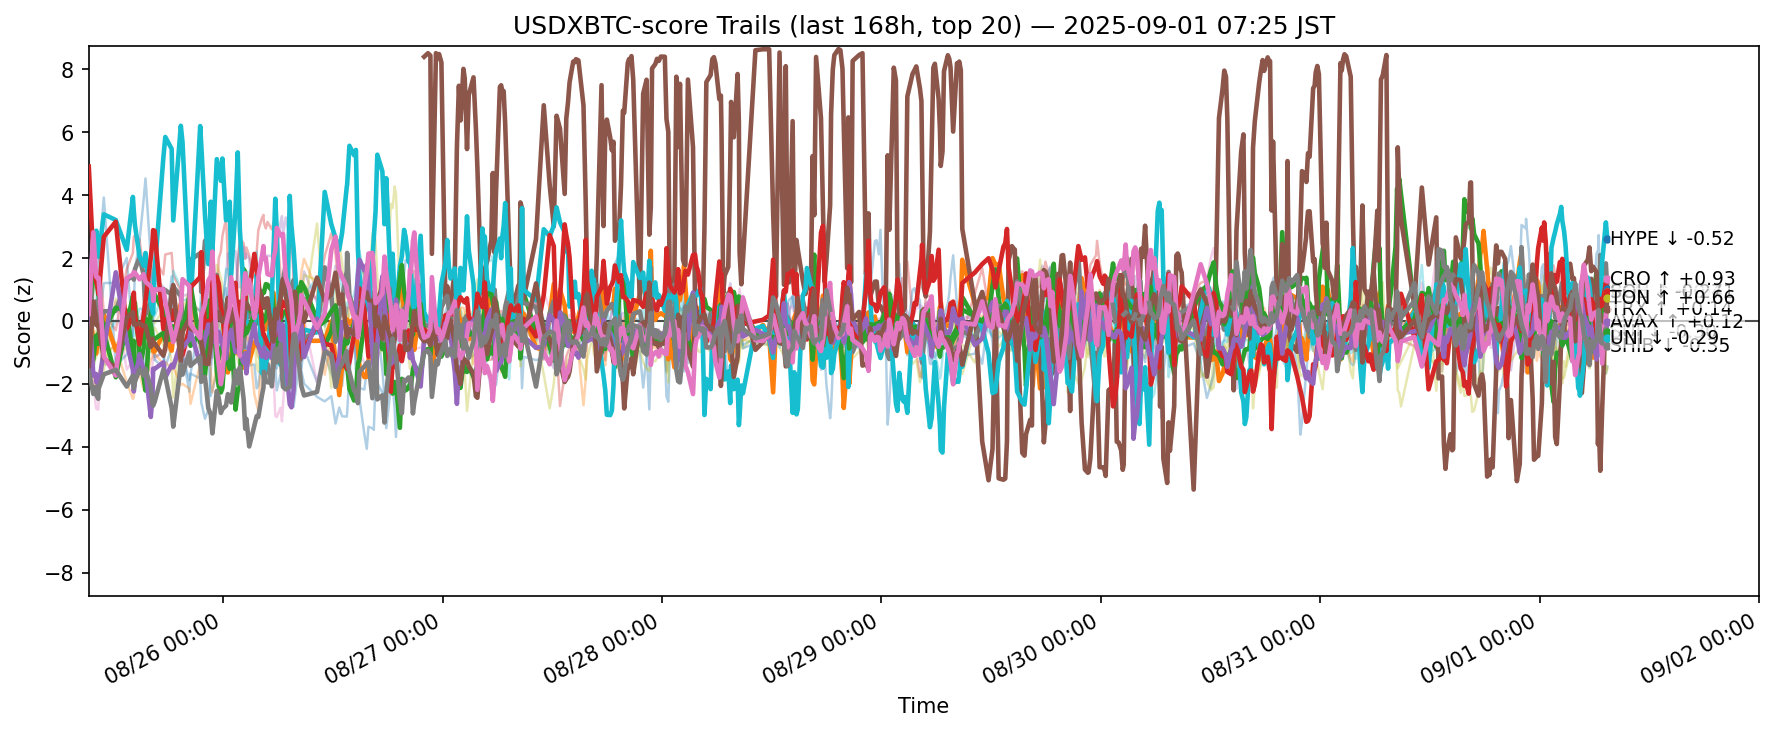

The table this chart was drawn from, first rows:
ts, side, symbol, score
2025-08-25 00:16:37.123066+00:00, usdxbtc, ADA, -0.3283
2025-08-25 00:16:37.123066+00:00, usdxbtc, AVAX, 0.5465
2025-08-25 00:16:37.123066+00:00, usdxbtc, BCH, -1.042
2025-08-25 00:16:37.123066+00:00, usdxbtc, BNB, 0.6974
2025-08-25 00:16:37.123066+00:00, usdxbtc, BTC, -0.2061
2025-08-25 00:16:37.123066+00:00, usdxbtc, DOGE, 0.3606
2025-08-25 00:16:37.123066+00:00, usdxbtc, DOT, 0.1577
2025-08-25 00:16:37.123066+00:00, usdxbtc, ETH, 1.9
2025-08-25 00:16:37.123066+00:00, usdxbtc, HBAR, -1.479
2025-08-25 00:16:37.123066+00:00, usdxbtc, HYPE, 1.737
2025-08-25 00:16:37.123066+00:00, usdxbtc, LINK, -1.606
2025-08-25 00:16:37.123066+00:00, usdxbtc, LTC, -1.874
2025-08-25 00:16:37.123066+00:00, usdxbtc, SHIB, -0.6672
2025-08-25 00:16:37.123066+00:00, usdxbtc, SOL, 4.907
2025-08-25 00:16:37.123066+00:00, usdxbtc, SUI, 0.7287
2025-08-25 00:16:37.123066+00:00, usdxbtc, TON, -1.479
2025-08-25 00:16:37.123066+00:00, usdxbtc, TRX, 0.2206
2025-08-25 00:16:37.123066+00:00, usdxbtc, UNI, -1.587
2025-08-25 00:16:37.123066+00:00, usdxbtc, XLM, -1.66
2025-08-25 00:16:37.123066+00:00, usdxbtc, XRP, 0.09719
2025-08-25 00:46:26.002131+00:00, usdxbtc, ADA, -1.666
2025-08-25 00:46:26.002131+00:00, usdxbtc, AVAX, -0.6255
2025-08-25 00:46:26.002131+00:00, usdxbtc, BCH, 1.702
2025-08-25 00:46:26.002131+00:00, usdxbtc, BNB, 2.102
2025-08-25 00:46:26.002131+00:00, usdxbtc, BTC, 1.133
2025-08-25 00:46:26.002131+00:00, usdxbtc, DOGE, -1.896
2025-08-25 00:46:26.002131+00:00, usdxbtc, DOT, -0.2307
2025-08-25 00:46:26.002131+00:00, usdxbtc, ETH, 0.1382
2025-08-25 00:46:26.002131+00:00, usdxbtc, HBAR, -1.455
2025-08-25 00:46:26.002131+00:00, usdxbtc, HYPE, 1.694
2025-08-25 00:46:26.002131+00:00, usdxbtc, LINK, -0.08924
2025-08-25 00:46:26.002131+00:00, usdxbtc, LTC, -1.604
2025-08-25 00:46:26.002131+00:00, usdxbtc, SHIB, -1.225
2025-08-25 00:46:26.002131+00:00, usdxbtc, SOL, 2.009
2025-08-25 00:46:26.002131+00:00, usdxbtc, SUI, -1.737
2025-08-25 00:46:26.002131+00:00, usdxbtc, TON, 0.6154
2025-08-25 00:46:26.002131+00:00, usdxbtc, TRX, 2.819
2025-08-25 00:46:26.002131+00:00, usdxbtc, UNI, -2.32
2025-08-25 00:46:26.002131+00:00, usdxbtc, XLM, -0.6252
2025-08-25 00:46:26.002131+00:00, usdxbtc, XRP, 0.5886
2025-08-25 01:03:18.836846+00:00, usdxbtc, ADA, -0.5664
2025-08-25 01:03:18.836846+00:00, usdxbtc, AVAX, -1.027
2025-08-25 01:03:18.836846+00:00, usdxbtc, BCH, 1.272
2025-08-25 01:03:18.836846+00:00, usdxbtc, BNB, 2.625
2025-08-25 01:03:18.836846+00:00, usdxbtc, BTC, 1.392
2025-08-25 01:03:18.836846+00:00, usdxbtc, DOGE, -2.743
2025-08-25 01:03:18.836846+00:00, usdxbtc, DOT, -0.02718
2025-08-25 01:03:18.836846+00:00, usdxbtc, ETH, 0.3662
2025-08-25 01:03:18.836846+00:00, usdxbtc, HBAR, -1.142
2025-08-25 01:03:18.836846+00:00, usdxbtc, HYPE, 2.631
2025-08-25 01:03:18.836846+00:00, usdxbtc, LINK, 0.03991
2025-08-25 01:03:18.836846+00:00, usdxbtc, LTC, -2.129
2025-08-25 01:03:18.836846+00:00, usdxbtc, SHIB, -0.4711
2025-08-25 01:03:18.836846+00:00, usdxbtc, SOL, 1.276
2025-08-25 01:03:18.836846+00:00, usdxbtc, SUI, -1.684
2025-08-25 01:03:18.836846+00:00, usdxbtc, TON, 0.1446
2025-08-25 01:03:18.836846+00:00, usdxbtc, TRX, 1.464
2025-08-25 01:03:18.836846+00:00, usdxbtc, UNI, -2.089
2025-08-25 01:03:18.836846+00:00, usdxbtc, XLM, -0.3383
2025-08-25 01:03:18.836846+00:00, usdxbtc, XRP, 0.2987
... 11,880 more rows
